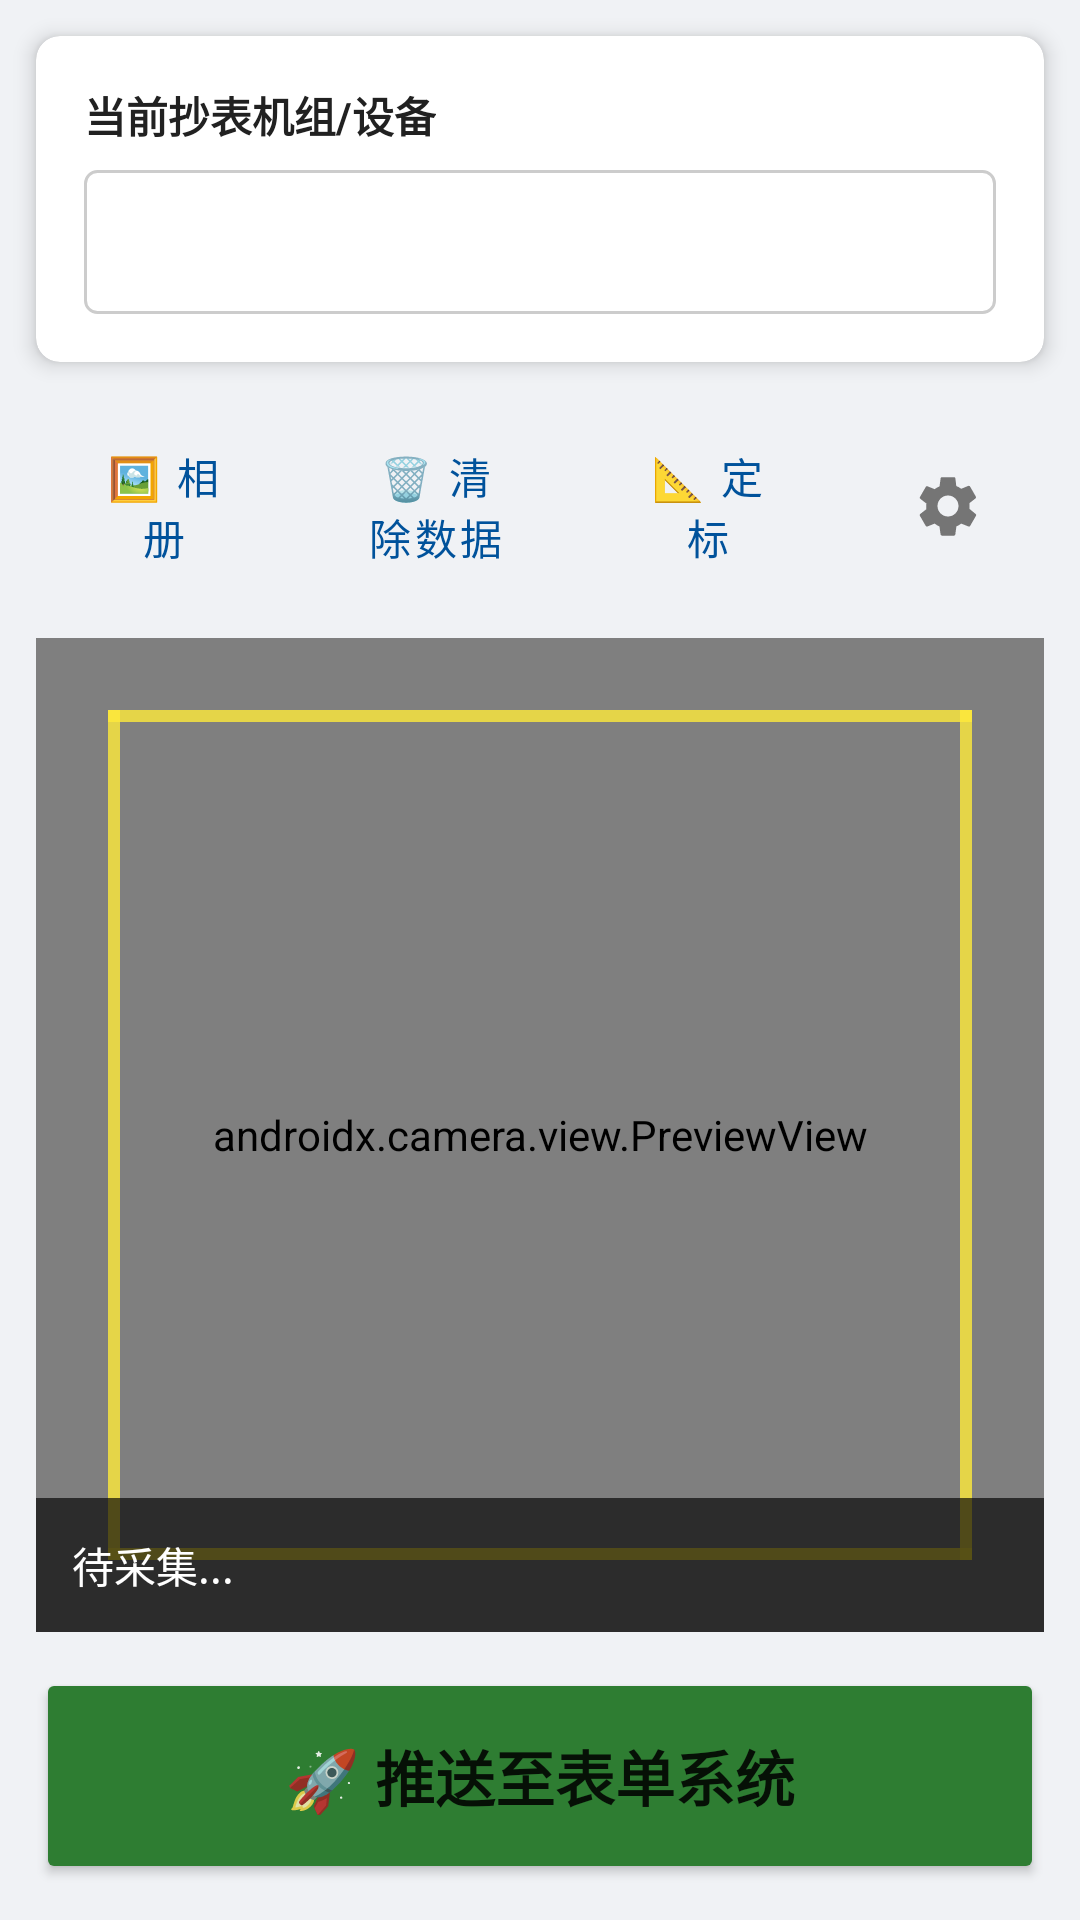

Here is an Android app screen rendered from its layout file. Give the layout XML and the strings, colors and styles it references.
<!-- AndroidManifest.xml: application theme Theme.MeterReader -->
<!-- res/layout/activity_main.xml -->
<?xml version="1.0" encoding="utf-8"?>
<androidx.constraintlayout.widget.ConstraintLayout xmlns:android="http://schemas.android.com/apk/res/android"
xmlns:app="http://schemas.android.com/apk/res-auto"
android:layout_width="match_parent"
android:layout_height="match_parent"
android:background="@color/bg_light_gray">

<androidx.cardview.widget.CardView
android:id="@+id/cardTop"
android:layout_width="match_parent"
android:layout_height="wrap_content"
android:layout_margin="12dp"
app:cardCornerRadius="8dp"
app:cardElevation="4dp"
app:layout_constraintTop_toTopOf="parent">

<LinearLayout
    android:layout_width="match_parent"
    android:layout_height="wrap_content"
    android:orientation="vertical"
    android:padding="16dp">
 
    <TextView
        android:layout_width="wrap_content"
        android:layout_height="wrap_content"
        android:text="当前抄表机组/设备"
        android:textStyle="bold"
        android:textColor="@color/text_primary" />
 
    <Spinner
        android:id="@+id/spinnerDevice"
        android:layout_width="match_parent"
        android:layout_height="48dp"
        android:layout_marginTop="8dp"
        android:background="@drawable/bg_spinner" />
</LinearLayout>
</androidx.cardview.widget.CardView>

<LinearLayout
android:id="@+id/layoutActionButtons"
android:layout_width="match_parent"
android:layout_height="64dp"
android:layout_marginTop="16dp"
android:layout_marginStart="12dp"
android:layout_marginEnd="12dp"
android:orientation="horizontal"
app:layout_constraintTop_toBottomOf="@id/cardTop">

<Button
    android:id="@+id/btnGallery"
    android:layout_width="0dp"
    android:layout_height="match_parent"
    android:layout_weight="1"
    android:layout_marginEnd="6dp"
    android:text="🖼 相册"
    style="?attr/materialButtonOutlinedStyle" />
 
<Button
    android:id="@+id/btnClearData"
    android:layout_width="0dp"
    android:layout_height="match_parent"
    android:layout_weight="1"
    android:layout_marginEnd="6dp"
    android:text="🗑 清除数据"
    style="?attr/materialButtonOutlinedStyle" />
 
<Button
    android:id="@+id/btnRoiCalibration"
    android:layout_width="0dp"
    android:layout_height="match_parent"
    android:layout_weight="1"
    android:layout_marginEnd="6dp"
    android:text="📐 定标"
    style="?attr/materialButtonOutlinedStyle"
    android:textColor="@color/primary_blue"/>
 
<ImageButton
    android:id="@+id/btnPresetSettings"
    android:layout_width="64dp"
    android:layout_height="match_parent"
    android:src="@drawable/ic_settings"
    android:background="?attr/selectableItemBackgroundBorderless"
    android:contentDescription="预设配置"
    app:tint="@color/text_secondary" />
</LinearLayout>

<androidx.constraintlayout.widget.ConstraintLayout
android:id="@+id/cameraContainer"
android:layout_width="match_parent"
android:layout_height="0dp"
android:layout_margin="12dp"
app:layout_constraintTop_toBottomOf="@id/layoutActionButtons"
app:layout_constraintBottom_toTopOf="@id/btnTransferAndFill">

<androidx.camera.view.PreviewView
    android:id="@+id/viewFinder"
    android:layout_width="match_parent"
    android:layout_height="match_parent"
    app:scaleType="fillCenter" />
 
<View
    android:id="@+id/roiGuideTop"
    android:layout_width="match_parent"
    android:layout_height="4dp"
    android:layout_marginStart="24dp"
    android:layout_marginEnd="24dp"
    android:layout_marginTop="24dp"
    android:background="#CCFFEB3B"
    app:layout_constraintTop_toTopOf="parent" />
 
<View
    android:id="@+id/roiGuideBottom"
    android:layout_width="match_parent"
    android:layout_height="4dp"
    android:layout_marginStart="24dp"
    android:layout_marginEnd="24dp"
    android:layout_marginBottom="24dp"
    android:background="#CCFFEB3B"
    app:layout_constraintBottom_toBottomOf="parent" />
 
<View
    android:id="@+id/roiGuideLeft"
    android:layout_width="4dp"
    android:layout_height="match_parent"
    android:layout_marginStart="24dp"
    android:layout_marginTop="24dp"
    android:layout_marginBottom="24dp"
    android:background="#CCFFEB3B"
    app:layout_constraintStart_toStartOf="parent" />
 
<View
    android:id="@+id/roiGuideRight"
    android:layout_width="4dp"
    android:layout_height="match_parent"
    android:layout_marginEnd="24dp"
    android:layout_marginTop="24dp"
    android:layout_marginBottom="24dp"
    android:background="#CCFFEB3B"
    app:layout_constraintEnd_toEndOf="parent" />
 
<ProgressBar
    android:id="@+id/progressBar"
    style="?android:attr/progressBarStyleHorizontal"
    android:layout_width="match_parent"
    android:layout_height="wrap_content"
    android:layout_margin="12dp"
    android:indeterminate="true"
    android:visibility="gone"
    app:layout_constraintTop_toTopOf="parent" />
 
<ScrollView
    android:id="@+id/scrollViewDataPreview"
    android:layout_width="match_parent"
    android:layout_height="wrap_content"
    android:background="#A6000000"
    android:maxHeight="240dp"
    app:layout_constrainedHeight="true"
    app:layout_constraintBottom_toBottomOf="parent">
 
    <TextView
        android:id="@+id/tvDataPreview"
        android:layout_width="match_parent"
        android:layout_height="wrap_content"
        android:padding="12dp"
        android:text="待采集..."
        android:textSize="14sp"
        android:fontFamily="monospace"
        android:textColor="#FFFFFF" />
</ScrollView>
</androidx.constraintlayout.widget.ConstraintLayout>

<Button
android:id="@+id/btnTransferAndFill"
android:layout_width="match_parent"
android:layout_height="72dp"
android:layout_margin="12dp"
android:text="🚀 推送至表单系统"
android:textSize="20sp"
android:textStyle="bold"
android:backgroundTint="@color/green_success"
app:layout_constraintBottom_toBottomOf="parent" />
</androidx.constraintlayout.widget.ConstraintLayout>
<!-- resources referenced by this layout -->
<resources>
  <color name="bg_light_gray">#F0F2F5</color>
  <color name="green_success">#2E7D32</color>
  <color name="primary_blue">#00529B</color>
  <color name="text_primary">#212121</color>
  <color name="text_secondary">#757575</color>
  <!-- drawable bg_spinner (drawable) -->
  <shape xmlns:android="http://schemas.android.com/apk/res/android" android:shape="rectangle">
      <solid android:color="@color/white"/>
      <stroke android:width="1dp" android:color="#CCCCCC"/>
      <corners android:radius="4dp"/>
  </shape>
  <!-- drawable ic_settings (drawable) -->
  <vector xmlns:android="http://schemas.android.com/apk/res/android"
      android:width="24dp" android:height="24dp"
      android:viewportWidth="24" android:viewportHeight="24">
      <path android:fillColor="#757575"
          android:pathData="M19.14,12.94c0.04,-0.3 0.06,-0.61 0.06,-0.94c0,-0.32 -0.02,-0.64 -0.07,-0.94l2.03,-1.58c0.18,-0.14 0.23,-0.41 0.12,-0.63l-1.92,-3.33c-0.12,-0.22 -0.37,-0.31 -0.59,-0.22l-2.39,0.96c-0.5,-0.38 -1.03,-0.7 -1.62,-0.94L14.46,2.8c-0.03,-0.24 -0.24,-0.42 -0.48,-0.42h-3.96c-0.24,0 -0.46,0.18 -0.48,0.42l-0.36,2.65c-0.59,0.24 -1.13,0.57 -1.62,0.94l-2.39,-0.96c-0.22,-0.08 -0.47,0.01 -0.59,0.22l-1.92,3.33c-0.12,0.22 -0.07,0.49 0.12,0.63l2.03,1.58c-0.05,0.3 -0.09,0.63 -0.09,0.94s0.02,0.64 0.07,0.94l-2.03,1.58c-0.18,0.14 -0.23,0.41 -0.12,0.63l1.92,3.33c0.12,0.22 0.37,0.31 0.59,0.22l2.39,-0.96c0.5,0.38 1.03,0.7 1.62,0.94l0.36,2.65c0.03,0.24 0.24,0.42 0.48,0.42h3.96c0.24,0 0.46,-0.18 0.48,-0.42l0.36,-2.65c0.59,-0.24 1.13,-0.57 1.62,-0.94l2.39,0.96c0.22,0.08 0.47,-0.01 0.59,-0.22l1.92,-3.33c0.12,-0.22 0.07,-0.49 -0.12,-0.63L19.14,12.94zM12,15.5c-1.93,0 -3.5,-1.57 -3.5,-3.5s1.57,-3.5 3.5,-3.5s3.5,1.57 3.5,3.5S13.93,15.5 12,15.5z"/>
  </vector>
  <style name="Theme.MeterReader" parent="Theme.MaterialComponents.Light.DarkActionBar">
          <item name="colorPrimary">@color/primary_blue</item>
          <item name="colorPrimaryVariant">@color/primary_dark</item>
          <item name="colorOnPrimary">@color/white</item>
          <item name="android:statusBarColor">@color/primary_dark</item>
      </style>
  <color name="white">#FFFFFF</color>
  <color name="primary_dark">#003366</color>
</resources>
